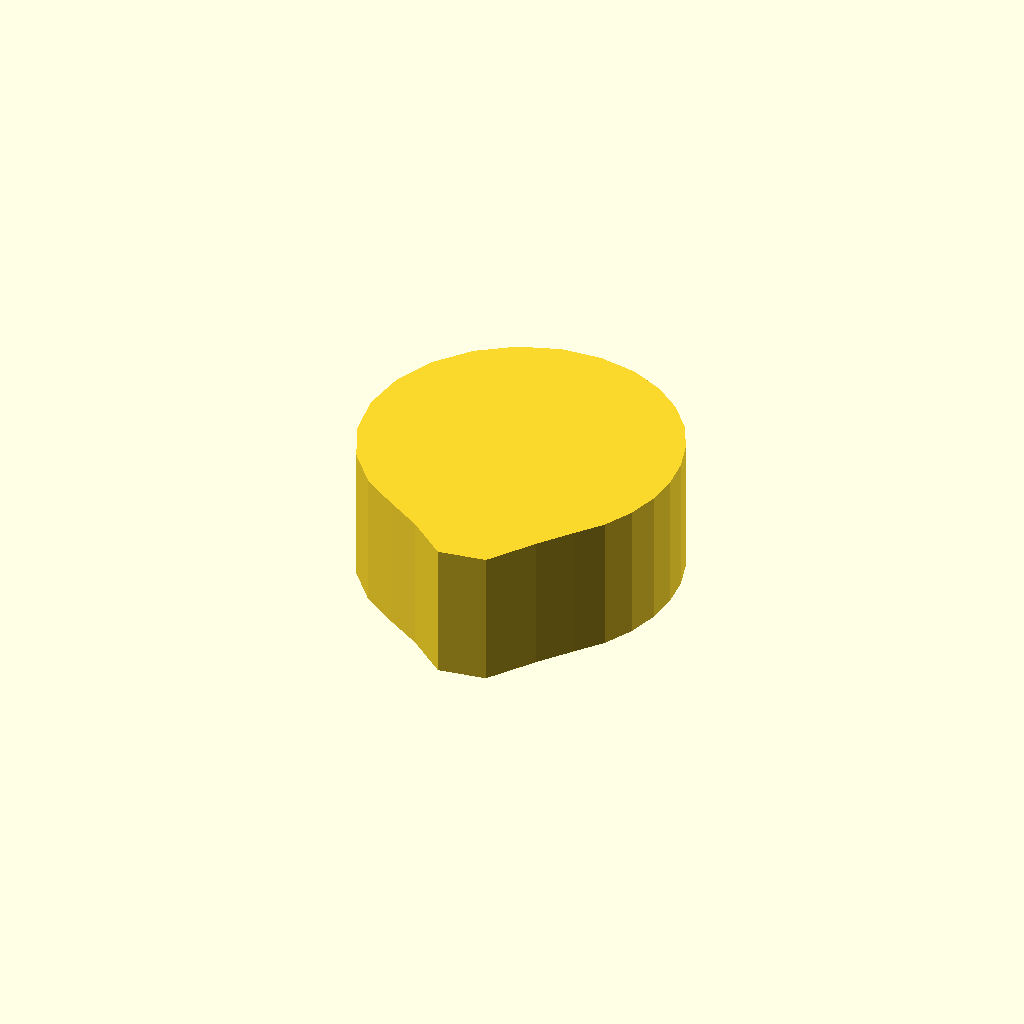
Cell 1: the model at its default parameters.
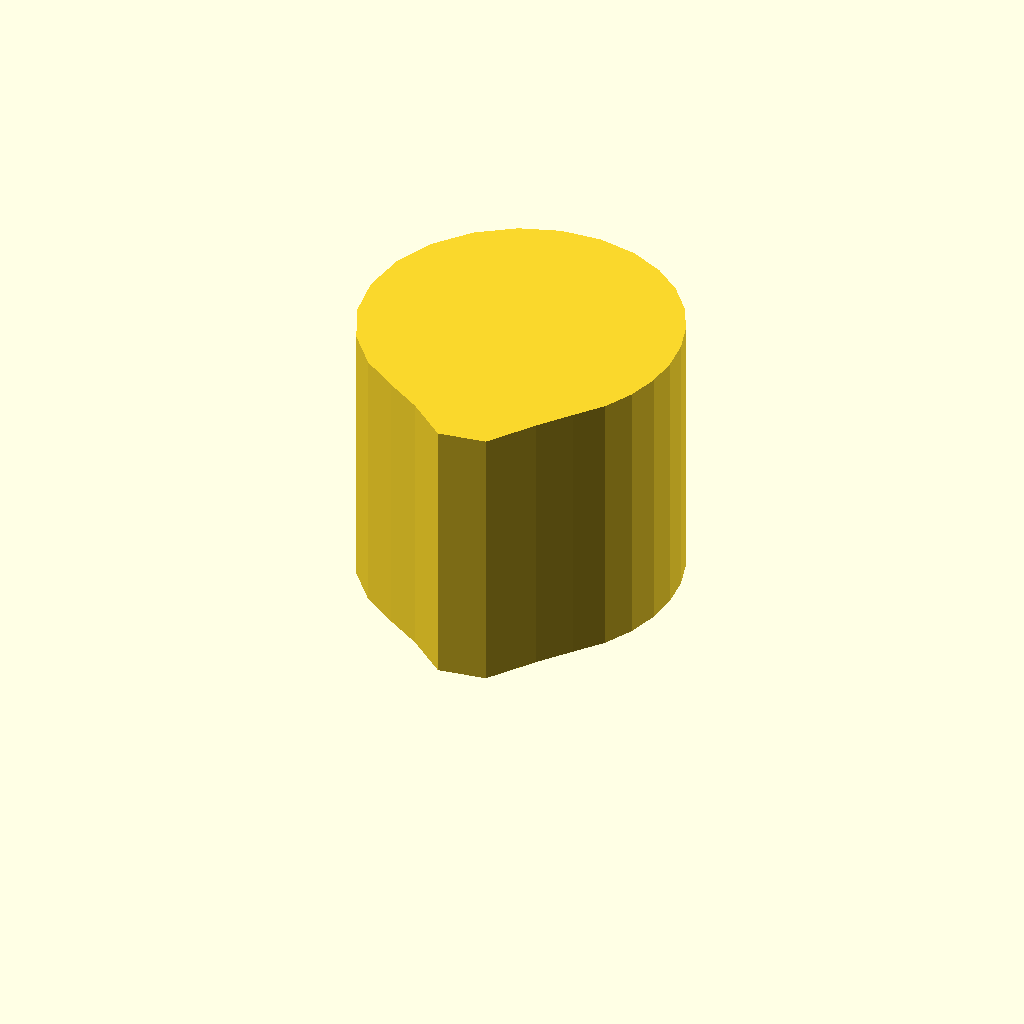
Cell 2: the same model with profile_height = 28.
All cells are drawn from one camera (rotation 55°, 0°, 25°, orthographic, colour scheme Cornfield), so only the parameter changes between them.
Source of the model, optional_data/data/sketch1/camdiscs/part_0008.scad:
$fn = 32;

// ----------------------------------------------------------------------
// Cam disc: base radius 13.0 mm, lift 6.0 mm, 26 profile points
// ----------------------------------------------------------------------

// --- parameters (mm) ---
profile_height = 14;      // extrusion height
profile_points = 26;      // points of the closed outline

profile = [[32, 20.148], [31.707, 23.28], [30.815, 26.349], [29.295, 29.269], [27.121, 31.913], [24.296, 34.113], [20.885, 35.672], [17.028, 36.39], [12.949, 36.103], [8.943, 34.718], [5.343, 32.247], [2.481, 28.818], [0.637, 24.674], [0, 20.148], [0.637, 15.622], [2.481, 11.478], [5.343, 8.049], [8.943, 5.578], [12.604, 3.284], [16.554, 0], [21.359, 0.718], [24.641, 5.274], [27.121, 8.383], [29.295, 11.027], [30.815, 13.947], [31.707, 17.016]];  // single closed polygon, 26 points, counter clockwise

// --- the one profile operation ---
linear_extrude(height = profile_height) polygon(points = profile);
Parameter table extracted from the source (name, type, default, range or options):
profile_height: number, default 14
profile_points: number, default 26
